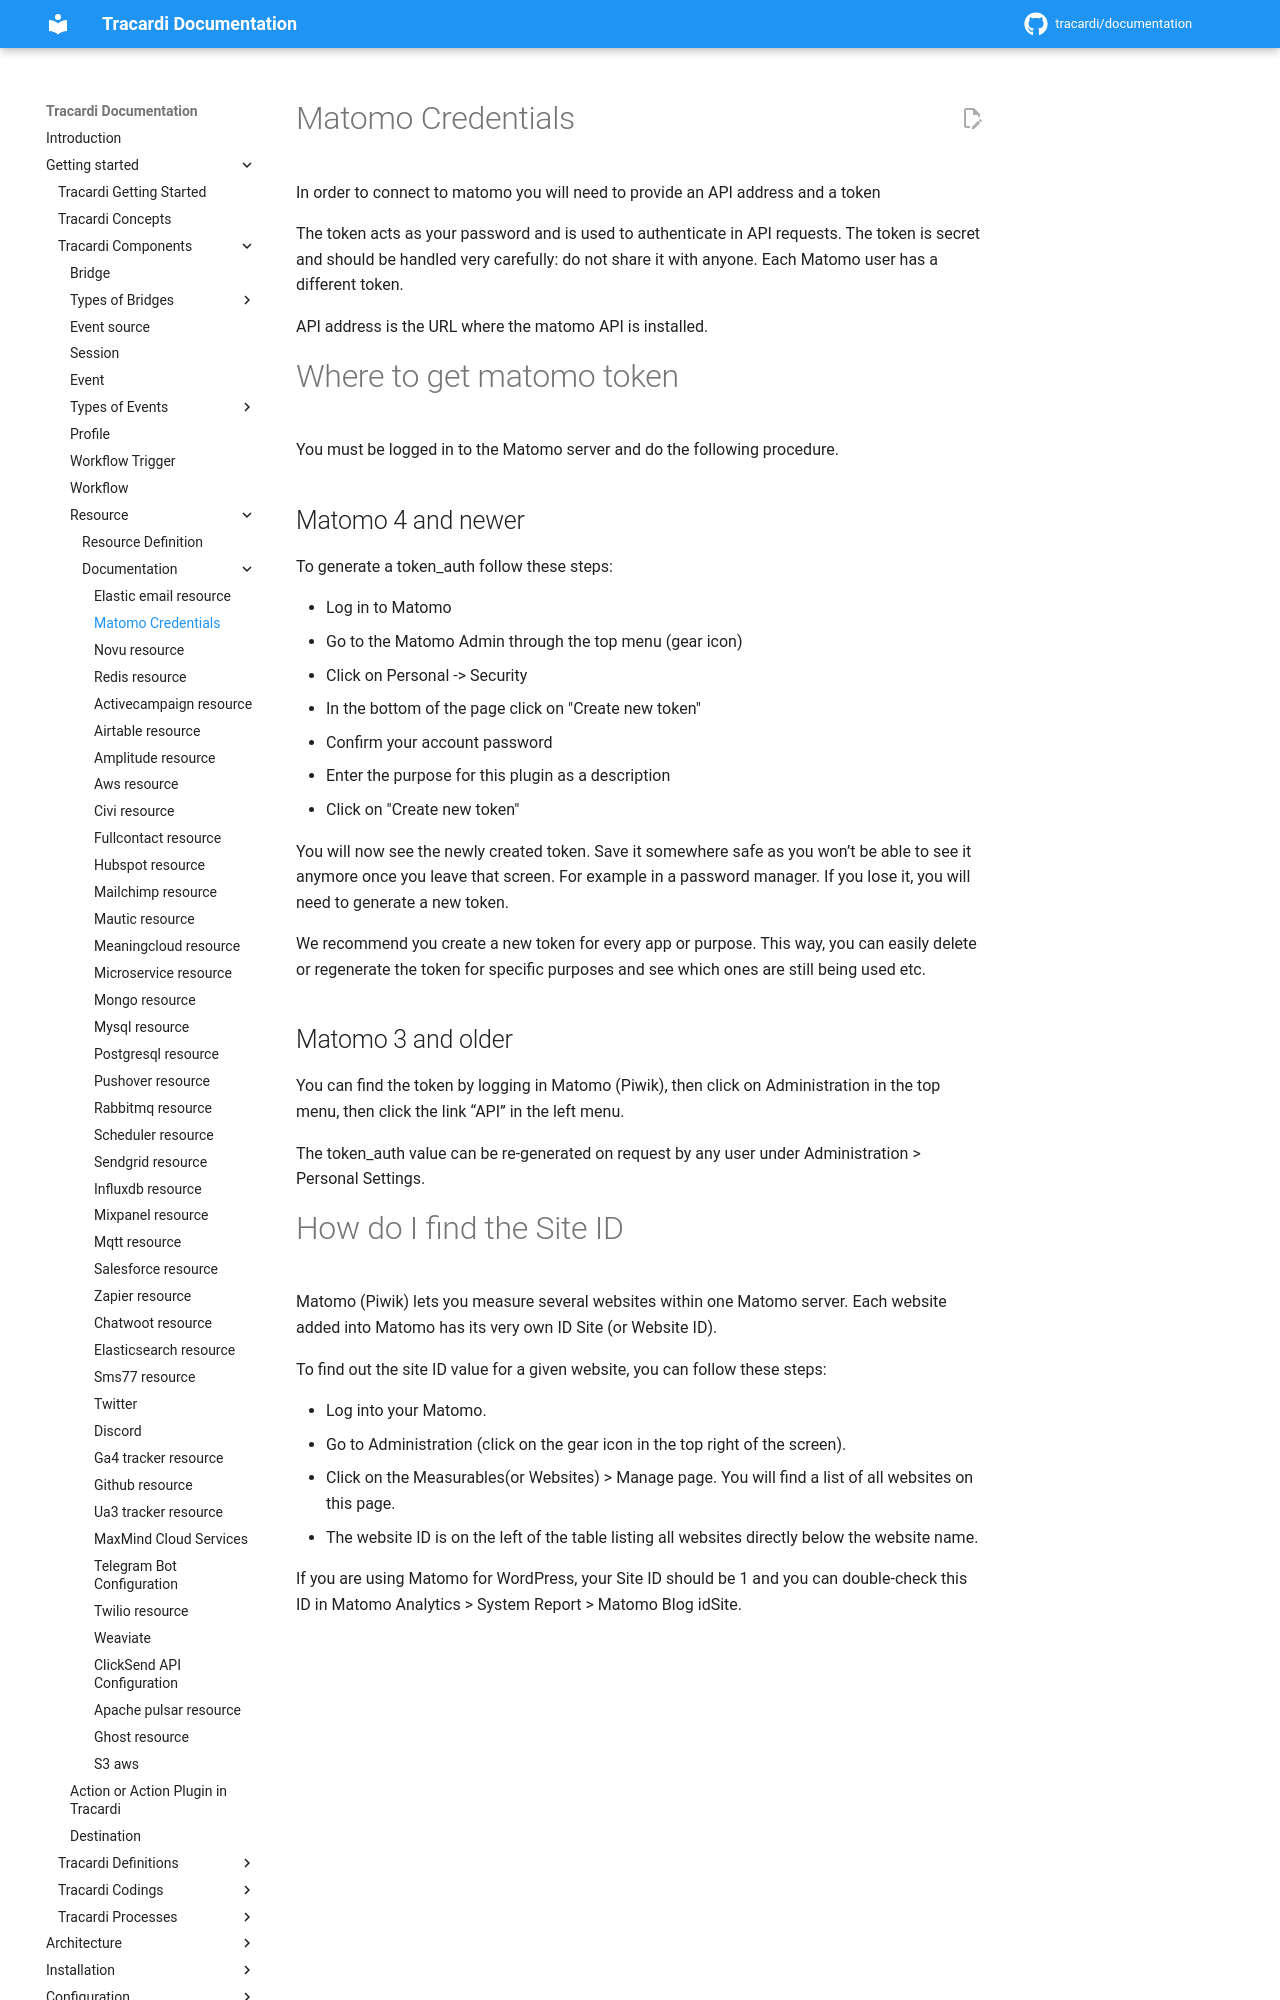

repository: Tracardi/documentation · page: 1.1.x/getting_started/components/resources/matomo_resource/index.html · generator: mkdocs

# Matomo Credentials

In order to connect to matomo you will need to provide an API address and a token

The token acts as your password and is used to authenticate in API requests. The token is secret and should be handled
very carefully: do not share it with anyone. Each Matomo user has a different token.

API address is the URL where the matomo API is installed.

# Where to get matomo token

You must be logged in to the Matomo server and do the following procedure.

## Matomo 4 and newer

To generate a token_auth follow these steps:

* Log in to Matomo
* Go to the Matomo Admin through the top menu (gear icon)
* Click on Personal -> Security
* In the bottom of the page click on "Create new token"
* Confirm your account password
* Enter the purpose for this plugin as a description
* Click on "Create new token"

You will now see the newly created token. Save it somewhere safe as you won’t be able to see it anymore once you leave
that screen. For example in a password manager. If you lose it, you will need to generate a new token.

We recommend you create a new token for every app or purpose. This way, you can easily delete or regenerate the token
for specific purposes and see which ones are still being used etc.

## Matomo 3 and older

You can find the token by logging in Matomo (Piwik), then click on Administration in the top menu, then click the link
“API” in the left menu.

The token_auth value can be re-generated on request by any user under Administration > Personal Settings.
